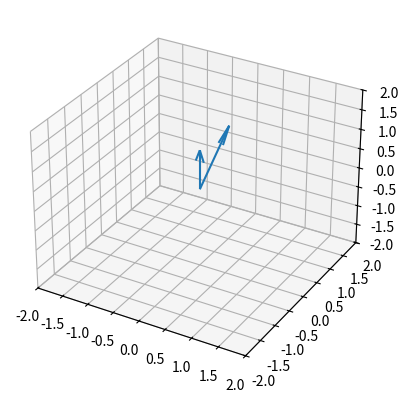

Python code for this plot:
import numpy as np
import matplotlib.pyplot as plt
from mpl_toolkits.mplot3d import Axes3D
from matplotlib.animation import FuncAnimation

fig, ax = plt.subplots(subplot_kw=dict(projection="3d"))

x1 = 0
y1 = 0
z1 = 0
angx1 = 0
angy1 = 0
angz1 = 0

x2 = 0
y2 = 0
z2 = 0
angx2 = np.sin(np.radians(90))
angy2 = 0
angz2 = 0

frames = 100

def get_arrow(x, y, z, theta_x, theta_y, theta_z):

    u = np.sin(theta_x) + x
    v = np.sin(theta_y) + y
    w = np.cos(theta_z) + z

    return x,y,z,u,v,w

quiver_x = ax.quiver(*get_arrow(x1, y1, z1, angx1, angy1, angz1))
quiver_y = ax.quiver(*get_arrow(x1, y1, z1, angx1, angy1+np.pi/2, angz1))
quiver_z = ax.quiver(*get_arrow(x1, y1, z1, angx1, angy1, angz1+np.pi/2))

ax.set_xlim(-2, 2)
ax.set_ylim(-2, 2)
ax.set_zlim(-2, 2)

def update(vector):
    global quiver_x
    global quiver_y
    global quiver_z

    quiver_x.remove()
    quiver_y.remove()
    quiver_z.remove()

    vector_x = vector.copy()
    vector_y = vector.copy()
    vector_z = vector.copy()
    vector_y[4] += np.pi/2
    vector_z[5] += np.pi/2

    quiver_x = ax.quiver(*get_arrow(*vector_x))
    quiver_y = ax.quiver(*get_arrow(*vector_y))
    quiver_z = ax.quiver(*get_arrow(*vector_z))

moves = [np.linspace(x1, x2, frames),
         np.linspace(y1, y2, frames),
         np.linspace(z1, z2, frames),
         np.linspace(angx1, angx2, frames),
         np.linspace(angy1, angy2, frames),
         np.linspace(angz1, angz2, frames)]
moves = np.transpose(np.array(moves))

ani = FuncAnimation(fig, update, frames=moves, interval=50)
plt.show()